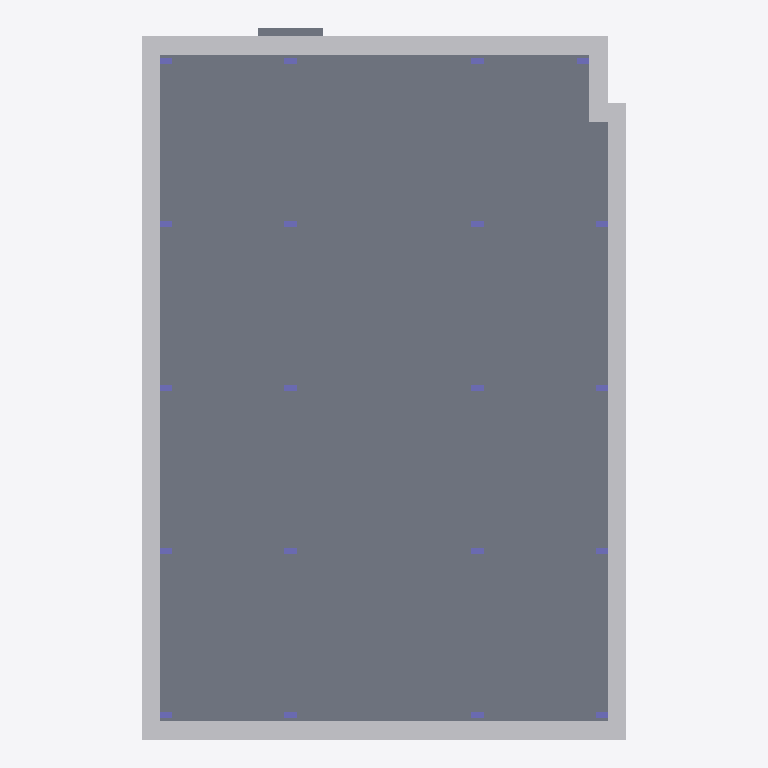
Plan cut of the same IFC building model at storey 'T.O. FOOTING' (level -1.22 m, cut at 0.18 m), seen from above with north up, elements coloured by IFC class: 20 columns (violet), 6 other elements (light grey), 3 slabs (grey). Cut surfaces are drawn darker.
Extent 24.1 m × 35.3 m × 10.2 m (x, y, z). Storeys (6): Fundaciones at -1.68 m; T.O. FOOTING at -1.22 m; 101 FIRST FLOOR at 0.00 m; 201 SECOND FLOOR at 2.85 m; 301 THIRD FLOOR at 5.69 m; 401 FOURTH FLOOR at 8.53 m. Elements (264): 120 IfcBeam, 80 IfcColumn, 58 IfcSlab, 6 IfcBuildingElementProxy.

HEADER;
FILE_DESCRIPTION(('ViewDefinition [CoordinationView_V2.0, QuantityTakeOffAddOnView]','RevitIdentifiers [ContentGUID: c80262b3-2f98-459d-a2e4-e1802b79a2b2, VersionGUID: c70322b2-a4f9-4073-8931-57ba7f7a0a53, NumberOfSaves: 21]','CoordinateReference [CoordinateBase: Shared Coordinates, ProjectSite: Internal]'),'2;1');
FILE_NAME('STRUCTURAL_VDC.ifc','2026-04-10T10:53:12-04:00',(''),(''),'ODA SDAI 24.12','Autodesk Revit 25.4.20.11 (ENG) - IFC 25.4.20.11','');
FILE_SCHEMA(('IFC2X3'));
ENDSEC;
DATA;
#27=IFCPROJECT('380cApBvX5dQBauO3KXbr2',#18,'Project Number',$,$,'Project Name','Project Status',(#22),#8876);
#58=IFCSITE('380cApBvX5dQBauO3KXbr0',#18,'Default',$,$,#57,$,$,.ELEMENT.,(42,21,29,879999),(-71,-3,-37,-79999),0.0,$,$);
#32=IFCBUILDING('380cApBvX5dQBauO3KXbr3',#18,'',$,$,#30,$,'',.ELEMENT.,$,$,#31);
#36=IFCBUILDINGSTOREY('0CewoLB7DCkREa2mRGv8jI',#18,'Fundaciones',$,'Level:C&S Level Head',#35,$,'Fundaciones',.ELEMENT.,-1.6764000000000001);
#40=IFCBUILDINGSTOREY('3Tl25kkwDAKwJKc000mmOj',#18,'T.O. FOOTING',$,'Level:C&S Level Head',#39,$,'T.O. FOOTING',.ELEMENT.,-1.2192);
#43=IFCBUILDINGSTOREY('12f1l24kT8d9RBml7$P4Yu',#18,'101 FIRST FLOOR',$,'Level:C&S Level Head',#42,$,'101 FIRST FLOOR',.ELEMENT.,3.095210E-14);
#47=IFCBUILDINGSTOREY('3Ulh9nlNr65heXRcm4s1Z9',#18,'201 SECOND FLOOR',$,'Level:C&S Level Head',#46,$,'201 SECOND FLOOR',.ELEMENT.,2.844799999999977);
#51=IFCBUILDINGSTOREY('3Ulh9nlNr65heXRcm4s1Z8',#18,'301 THIRD FLOOR',$,'Level:C&S Level Head',#50,$,'301 THIRD FLOOR',.ELEMENT.,5.6896);
#55=IFCBUILDINGSTOREY('3Ulh9nlNr65heXRcm4s1ZF',#18,'401 FOURTH FLOOR',$,'Level:C&S Level Head',#54,$,'401 FOURTH FLOOR',.ELEMENT.,8.5344);
#5882=IFCSLAB('2tzYYb6Lj4DuLUPY7lVjI1',#18,'Part:258068',$,$,#5880,#5881,'258068',.BASESLAB.);
#5857=IFCSLAB('2tzYYb6Lj4DuLUPY7lVjI6',#18,'Part:258067',$,$,#5855,#5856,'258067',.BASESLAB.);
#883=IFCBUILDINGELEMENTPROXY('0riSbyh_r4CAz$tvAmjV7v',#18,'Slab Edge:Thickened 24" x 12":207529',$,'Slab Edge:Thickened 24" x 12"',#850,#882,'207529',$);
#842=IFCBUILDINGELEMENTPROXY('0riSbyh_r4CAz$tvAmjV7p',#18,'Slab Edge:Thickened 24" x 12":207523',$,'Slab Edge:Thickened 24" x 12"',#805,#841,'207523',$);
#1037=IFCBUILDINGELEMENTPROXY('0riSbyh_r4CAz$tvAmjV7d',#18,'Slab Edge:Thickened 24" x 12":207543',$,'Slab Edge:Thickened 24" x 12"',#1004,#1036,'207543',$);
#998=IFCBUILDINGELEMENTPROXY('0riSbyh_r4CAz$tvAmjV7b',#18,'Slab Edge:Thickened 24" x 12":207541',$,'Slab Edge:Thickened 24" x 12"',#965,#997,'207541',$);
#959=IFCBUILDINGELEMENTPROXY('0riSbyh_r4CAz$tvAmjV7Z',#18,'Slab Edge:Thickened 24" x 12":207539',$,'Slab Edge:Thickened 24" x 12"',#927,#958,'207539',$);
#597=IFCSLAB('0riSbyh_r4CAz$tvAmjVtR',#18,'Footing-Rectangular:126" x 126" x 18":206475',$,'Footing-Rectangular:126" x 126" x 18"',#587,#596,'206475',.BASESLAB.);
#921=IFCBUILDINGELEMENTPROXY('0riSbyh_r4CAz$tvAmjV7x',#18,'Slab Edge:Thickened 24" x 12":207531',$,'Slab Edge:Thickened 24" x 12"',#889,#920,'207531',$);
#7289=IFCCOLUMN('3q91jg7V581QuV5xDOYwze',#18,'Part:258515',$,$,#7287,#7288,'258515');
#7259=IFCCOLUMN('3q91jg7V581QuV5xDOYwzf',#18,'Part:258514',$,$,#7257,#7258,'258514');
#7319=IFCCOLUMN('3q91jg7V581QuV5xDOYwzl',#18,'Part:258516',$,$,#7317,#7318,'258516');
#7349=IFCCOLUMN('3q91jg7V581QuV5xDOYwzk',#18,'Part:258517',$,$,#7347,#7348,'258517');
#7379=IFCCOLUMN('3q91jg7V581QuV5xDOYwzj',#18,'Part:258518',$,$,#7377,#7378,'258518');
#7409=IFCCOLUMN('3q91jg7V581QuV5xDOYwzi',#18,'Part:258519',$,$,#7407,#7408,'258519');
#7469=IFCCOLUMN('3q91jg7V581QuV5xDOYwzY',#18,'Part:258521',$,$,#7467,#7468,'258521');
#7439=IFCCOLUMN('3q91jg7V581QuV5xDOYwzZ',#18,'Part:258520',$,$,#7437,#7438,'258520');
#7529=IFCCOLUMN('3q91jg7V581QuV5xDOYwzW',#18,'Part:258523',$,$,#7527,#7528,'258523');
#7499=IFCCOLUMN('3q91jg7V581QuV5xDOYwzX',#18,'Part:258522',$,$,#7497,#7498,'258522');
#7109=IFCCOLUMN('3q91jg7V581QuV5xDOYwzs',#18,'Part:258509',$,$,#7107,#7108,'258509');
#7139=IFCCOLUMN('3q91jg7V581QuV5xDOYwzr',#18,'Part:258510',$,$,#7137,#7138,'258510');
#7169=IFCCOLUMN('3q91jg7V581QuV5xDOYwzq',#18,'Part:258511',$,$,#7167,#7168,'258511');
#7199=IFCCOLUMN('3q91jg7V581QuV5xDOYwzh',#18,'Part:258512',$,$,#7197,#7198,'258512');
#7229=IFCCOLUMN('3q91jg7V581QuV5xDOYwzg',#18,'Part:258513',$,$,#7227,#7228,'258513');
#7559=IFCCOLUMN('3q91jg7V581QuV5xDOYwzd',#18,'Part:258524',$,$,#7557,#7558,'258524');
#7589=IFCCOLUMN('3q91jg7V581QuV5xDOYwzc',#18,'Part:258525',$,$,#7587,#7588,'258525');
#7619=IFCCOLUMN('3q91jg7V581QuV5xDOYwzb',#18,'Part:258526',$,$,#7617,#7618,'258526');
#7649=IFCCOLUMN('3q91jg7V581QuV5xDOYwza',#18,'Part:258527',$,$,#7647,#7648,'258527');
#7679=IFCCOLUMN('3q91jg7V581QuV5xDOYwzR',#18,'Part:258528',$,$,#7677,#7678,'258528');
ENDSEC;
